Dataset: led_crops (GitHub, Shaswat098/server). Classes: green, yellow.

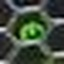
Label: green

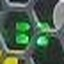
Label: green

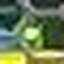
Label: green

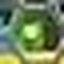
Label: green

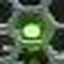
Label: green

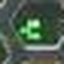
Label: green
